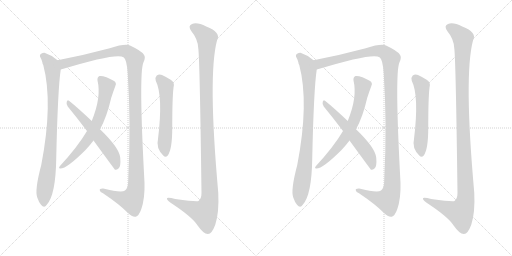
t = 0.00 s
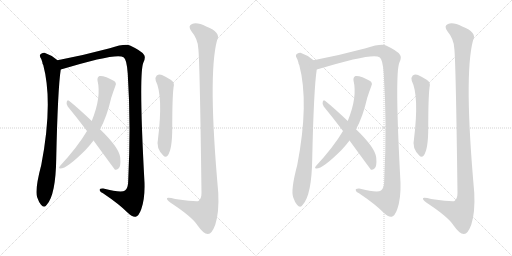
t = 2.28 s
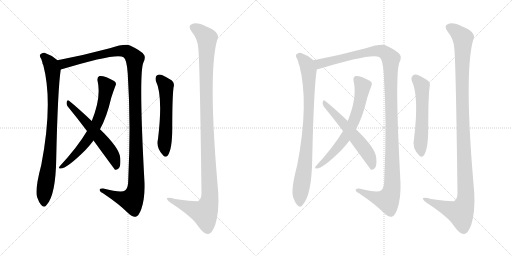
t = 4.55 s
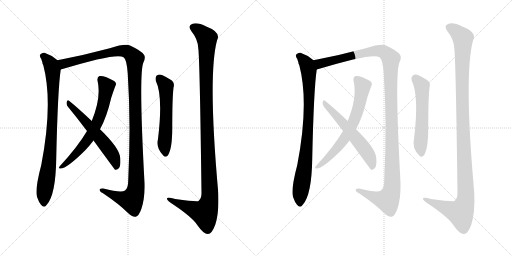
t = 6.82 s
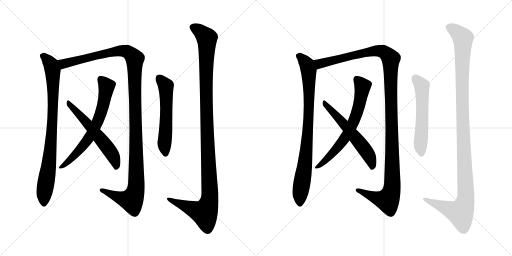
t = 9.10 s
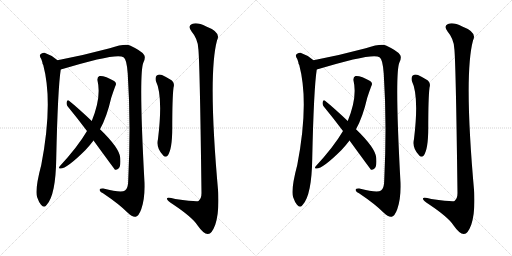
t = 11.37 s

The animated SVG that drew these frames (rendered in a browser with its animation timeline set to each time). Animation: 12 CSS @keyframes rules; one cycle of 11.37 s.

<svg version="1.1" viewBox="0 0 2048 1024" xmlns="http://www.w3.org/2000/svg">
  <g stroke="lightgray" stroke-dasharray="1,1" stroke-width="1" transform="scale(4, 4)">
    <line x1="0" y1="0" x2="256" y2="256"></line>
    <line x1="256" y1="0" x2="0" y2="256"></line>
    <line x1="128" y1="0" x2="128" y2="256"></line>
    <line x1="0" y1="128" x2="256" y2="128"></line>
    <line x1="256" y1="0" x2="512" y2="256"></line>
    <line x1="512" y1="0" x2="256" y2="256"></line>
    <line x1="384" y1="0" x2="384" y2="256"></line>
    <line x1="256" y1="128" x2="512" y2="128"></line>
  </g>
<g transform="scale(1, -1) translate(0, -850)">
   <style type="text/css">
    @keyframes keyframes0 {
      from {
       stroke: black;
       stroke-dashoffset: 862;
       stroke-width: 128;
       }
       74% {
       animation-timing-function: step-end;
       stroke: black;
       stroke-dashoffset: 0;
       stroke-width: 128;
       }
       to {
       stroke: black;
       stroke-width: 1024;
       }
       }
       #make-me-a-hanzi-animation-0 {
         animation: keyframes0 0.951497s both;
         animation-delay: 0.000000s;
         animation-timing-function: linear;
       }
    @keyframes keyframes1 {
      from {
       stroke: black;
       stroke-dashoffset: 1272;
       stroke-width: 128;
       }
       81% {
       animation-timing-function: step-end;
       stroke: black;
       stroke-dashoffset: 0;
       stroke-width: 128;
       }
       to {
       stroke: black;
       stroke-width: 1024;
       }
       }
       #make-me-a-hanzi-animation-1 {
         animation: keyframes1 1.285156s both;
         animation-delay: 0.951497s;
         animation-timing-function: linear;
       }
    @keyframes keyframes2 {
      from {
       stroke: black;
       stroke-dashoffset: 677;
       stroke-width: 128;
       }
       69% {
       animation-timing-function: step-end;
       stroke: black;
       stroke-dashoffset: 0;
       stroke-width: 128;
       }
       to {
       stroke: black;
       stroke-width: 1024;
       }
       }
       #make-me-a-hanzi-animation-2 {
         animation: keyframes2 0.800944s both;
         animation-delay: 2.236653s;
         animation-timing-function: linear;
       }
    @keyframes keyframes3 {
      from {
       stroke: black;
       stroke-dashoffset: 584;
       stroke-width: 128;
       }
       66% {
       animation-timing-function: step-end;
       stroke: black;
       stroke-dashoffset: 0;
       stroke-width: 128;
       }
       to {
       stroke: black;
       stroke-width: 1024;
       }
       }
       #make-me-a-hanzi-animation-3 {
         animation: keyframes3 0.725260s both;
         animation-delay: 3.037597s;
         animation-timing-function: linear;
       }
    @keyframes keyframes4 {
      from {
       stroke: black;
       stroke-dashoffset: 570;
       stroke-width: 128;
       }
       65% {
       animation-timing-function: step-end;
       stroke: black;
       stroke-dashoffset: 0;
       stroke-width: 128;
       }
       to {
       stroke: black;
       stroke-width: 1024;
       }
       }
       #make-me-a-hanzi-animation-4 {
         animation: keyframes4 0.713867s both;
         animation-delay: 3.762857s;
         animation-timing-function: linear;
       }
    @keyframes keyframes5 {
      from {
       stroke: black;
       stroke-dashoffset: 1179;
       stroke-width: 128;
       }
       79% {
       animation-timing-function: step-end;
       stroke: black;
       stroke-dashoffset: 0;
       stroke-width: 128;
       }
       to {
       stroke: black;
       stroke-width: 1024;
       }
       }
       #make-me-a-hanzi-animation-5 {
         animation: keyframes5 1.209473s both;
         animation-delay: 4.476724s;
         animation-timing-function: linear;
       }
    @keyframes keyframes6 {
      from {
       stroke: black;
       stroke-dashoffset: 862;
       stroke-width: 128;
       }
       74% {
       animation-timing-function: step-end;
       stroke: black;
       stroke-dashoffset: 0;
       stroke-width: 128;
       }
       to {
       stroke: black;
       stroke-width: 1024;
       }
       }
       #make-me-a-hanzi-animation-6 {
         animation: keyframes6 0.951497s both;
         animation-delay: 5.686197s;
         animation-timing-function: linear;
       }
    @keyframes keyframes7 {
      from {
       stroke: black;
       stroke-dashoffset: 1272;
       stroke-width: 128;
       }
       81% {
       animation-timing-function: step-end;
       stroke: black;
       stroke-dashoffset: 0;
       stroke-width: 128;
       }
       to {
       stroke: black;
       stroke-width: 1024;
       }
       }
       #make-me-a-hanzi-animation-7 {
         animation: keyframes7 1.285156s both;
         animation-delay: 6.637694s;
         animation-timing-function: linear;
       }
    @keyframes keyframes8 {
      from {
       stroke: black;
       stroke-dashoffset: 677;
       stroke-width: 128;
       }
       69% {
       animation-timing-function: step-end;
       stroke: black;
       stroke-dashoffset: 0;
       stroke-width: 128;
       }
       to {
       stroke: black;
       stroke-width: 1024;
       }
       }
       #make-me-a-hanzi-animation-8 {
         animation: keyframes8 0.800944s both;
         animation-delay: 7.922850s;
         animation-timing-function: linear;
       }
    @keyframes keyframes9 {
      from {
       stroke: black;
       stroke-dashoffset: 584;
       stroke-width: 128;
       }
       66% {
       animation-timing-function: step-end;
       stroke: black;
       stroke-dashoffset: 0;
       stroke-width: 128;
       }
       to {
       stroke: black;
       stroke-width: 1024;
       }
       }
       #make-me-a-hanzi-animation-9 {
         animation: keyframes9 0.725260s both;
         animation-delay: 8.723794s;
         animation-timing-function: linear;
       }
    @keyframes keyframes10 {
      from {
       stroke: black;
       stroke-dashoffset: 570;
       stroke-width: 128;
       }
       65% {
       animation-timing-function: step-end;
       stroke: black;
       stroke-dashoffset: 0;
       stroke-width: 128;
       }
       to {
       stroke: black;
       stroke-width: 1024;
       }
       }
       #make-me-a-hanzi-animation-10 {
         animation: keyframes10 0.713867s both;
         animation-delay: 9.449054s;
         animation-timing-function: linear;
       }
    @keyframes keyframes11 {
      from {
       stroke: black;
       stroke-dashoffset: 1179;
       stroke-width: 128;
       }
       79% {
       animation-timing-function: step-end;
       stroke: black;
       stroke-dashoffset: 0;
       stroke-width: 128;
       }
       to {
       stroke: black;
       stroke-width: 1024;
       }
       }
       #make-me-a-hanzi-animation-11 {
         animation: keyframes11 1.209473s both;
         animation-delay: 10.162921s;
         animation-timing-function: linear;
       }
</style>
<path d="M 170.0 598.0 Q 169.0 597.0 173.0 590.0 Q 213.0 439.0 165.0 190.0 Q 138.0 88.0 149.0 60.0 Q 155.0 42.0 164.0 31.0 Q 177.0 16.0 187.0 31.0 Q 223.0 70.0 225.0 217.0 Q 231.0 494.0 243.0 572.0 C 246.0 596.0 246.0 596.0 230.0 609.0 Q 206.0 630.0 178.0 639.0 Q 168.0 640.0 161.0 632.0 Q 157.0 626.0 165.0 614.0 Q 168.0 607.0 170.0 598.0 Z" fill="lightgray"></path> 
<path d="M 243.0 572.0 Q 469.0 641.0 494.0 621.0 Q 507.0 614.0 511.0 555.0 Q 524.0 356.0 513.0 131.0 Q 513.0 97.0 500.0 88.0 Q 485.0 78.0 413.0 96.0 Q 397.0 97.0 399.0 89.0 Q 400.0 82.0 412.0 77.0 Q 476.0 34.0 511.0 -1.0 Q 530.0 -20.0 543.0 -17.0 Q 555.0 -14.0 565.0 13.0 Q 580.0 56.0 578.0 119.0 Q 554.0 560.0 574.0 601.0 Q 584.0 622.0 575.0 632.0 Q 565.0 647.0 520.0 668.0 Q 501.0 677.0 439.0 657.0 Q 339.0 630.0 230.0 609.0 C 201.0 603.0 214.0 563.0 243.0 572.0 Z" fill="lightgray"></path> 
<path d="M 400.0 333.0 Q 427.0 381.0 445.0 459.0 Q 452.0 481.0 461.0 505.0 Q 467.0 514.0 461.0 522.0 Q 454.0 529.0 426.0 541.0 Q 407.0 548.0 398.0 546.0 Q 388.0 542.0 390.0 528.0 Q 406.0 462.0 367.0 366.0 L 348.0 326.0 Q 311.0 263.0 239.0 185.0 Q 233.0 178.0 239.0 176.0 Q 264.0 172.0 342.0 250.0 Q 360.0 269.0 374.0 288.0 L 400.0 333.0 Z" fill="lightgray"></path> 
<path d="M 374.0 288.0 Q 458.0 173.0 460.0 171.0 Q 467.0 170.0 474.0 176.0 Q 484.0 183.0 481.0 219.0 Q 478.0 258.0 400.0 333.0 L 367.0 366.0 Q 310.0 420.0 276.0 447.0 Q 270.0 453.0 267.0 443.0 Q 264.0 433.0 271.0 424.0 Q 308.0 379.0 348.0 326.0 L 374.0 288.0 Z" fill="lightgray"></path> 
<path d="M 623.0 527.0 Q 653.0 467.0 632.0 294.0 Q 623.0 258.0 653.0 228.0 Q 662.0 218.0 671.0 228.0 Q 689.0 253.0 689.0 338.0 Q 689.0 458.0 694.0 499.0 Q 701.0 521.0 681.0 532.0 Q 665.0 542.0 648.0 550.0 Q 636.0 554.0 627.0 548.0 Q 620.0 542.0 623.0 527.0 Z" fill="lightgray"></path> 
<path d="M 793.0 657.0 Q 799.0 621.0 806.0 78.0 Q 806.0 56.0 794.0 46.0 Q 787.0 42.0 701.0 54.0 Q 664.0 64.0 668.0 54.0 Q 669.0 47.0 693.0 32.0 Q 769.0 -19.0 789.0 -50.0 Q 814.0 -86.0 831.0 -86.0 Q 847.0 -87.0 861.0 -49.0 Q 877.0 0.0 873.0 80.0 Q 831.0 549.0 868.0 688.0 Q 886.0 721.0 825.0 744.0 Q 788.0 763.0 768.0 754.0 Q 749.0 747.0 767.0 723.0 Q 791.0 695.0 793.0 657.0 Z" fill="lightgray"></path> 
<path d="M 1194.0 598.0 Q 1193.0 597.0 1197.0 590.0 Q 1237.0 439.0 1189.0 190.0 Q 1162.0 88.0 1173.0 60.0 Q 1179.0 42.0 1188.0 31.0 Q 1201.0 16.0 1211.0 31.0 Q 1247.0 70.0 1249.0 217.0 Q 1255.0 494.0 1267.0 572.0 C 1270.0 596.0 1270.0 596.0 1254.0 609.0 Q 1230.0 630.0 1202.0 639.0 Q 1192.0 640.0 1185.0 632.0 Q 1181.0 626.0 1189.0 614.0 Q 1192.0 607.0 1194.0 598.0 Z" fill="lightgray"></path> 
<path d="M 1267.0 572.0 Q 1493.0 641.0 1518.0 621.0 Q 1531.0 614.0 1535.0 555.0 Q 1548.0 356.0 1537.0 131.0 Q 1537.0 97.0 1524.0 88.0 Q 1509.0 78.0 1437.0 96.0 Q 1421.0 97.0 1423.0 89.0 Q 1424.0 82.0 1436.0 77.0 Q 1500.0 34.0 1535.0 -1.0 Q 1554.0 -20.0 1567.0 -17.0 Q 1579.0 -14.0 1589.0 13.0 Q 1604.0 56.0 1602.0 119.0 Q 1578.0 560.0 1598.0 601.0 Q 1608.0 622.0 1599.0 632.0 Q 1589.0 647.0 1544.0 668.0 Q 1525.0 677.0 1463.0 657.0 Q 1363.0 630.0 1254.0 609.0 C 1225.0 603.0 1238.0 563.0 1267.0 572.0 Z" fill="lightgray"></path> 
<path d="M 1424.0 333.0 Q 1451.0 381.0 1469.0 459.0 Q 1476.0 481.0 1485.0 505.0 Q 1491.0 514.0 1485.0 522.0 Q 1478.0 529.0 1450.0 541.0 Q 1431.0 548.0 1422.0 546.0 Q 1412.0 542.0 1414.0 528.0 Q 1430.0 462.0 1391.0 366.0 L 1372.0 326.0 Q 1335.0 263.0 1263.0 185.0 Q 1257.0 178.0 1263.0 176.0 Q 1288.0 172.0 1366.0 250.0 Q 1384.0 269.0 1398.0 288.0 L 1424.0 333.0 Z" fill="lightgray"></path> 
<path d="M 1398.0 288.0 Q 1482.0 173.0 1484.0 171.0 Q 1491.0 170.0 1498.0 176.0 Q 1508.0 183.0 1505.0 219.0 Q 1502.0 258.0 1424.0 333.0 L 1391.0 366.0 Q 1334.0 420.0 1300.0 447.0 Q 1294.0 453.0 1291.0 443.0 Q 1288.0 433.0 1295.0 424.0 Q 1332.0 379.0 1372.0 326.0 L 1398.0 288.0 Z" fill="lightgray"></path> 
<path d="M 1647.0 527.0 Q 1677.0 467.0 1656.0 294.0 Q 1647.0 258.0 1677.0 228.0 Q 1686.0 218.0 1695.0 228.0 Q 1713.0 253.0 1713.0 338.0 Q 1713.0 458.0 1718.0 499.0 Q 1725.0 521.0 1705.0 532.0 Q 1689.0 542.0 1672.0 550.0 Q 1660.0 554.0 1651.0 548.0 Q 1644.0 542.0 1647.0 527.0 Z" fill="lightgray"></path> 
<path d="M 1817.0 657.0 Q 1823.0 621.0 1830.0 78.0 Q 1830.0 56.0 1818.0 46.0 Q 1811.0 42.0 1725.0 54.0 Q 1688.0 64.0 1692.0 54.0 Q 1693.0 47.0 1717.0 32.0 Q 1793.0 -19.0 1813.0 -50.0 Q 1838.0 -86.0 1855.0 -86.0 Q 1871.0 -87.0 1885.0 -49.0 Q 1901.0 0.0 1897.0 80.0 Q 1855.0 549.0 1892.0 688.0 Q 1910.0 721.0 1849.0 744.0 Q 1812.0 763.0 1792.0 754.0 Q 1773.0 747.0 1791.0 723.0 Q 1815.0 695.0 1817.0 657.0 Z" fill="lightgray"></path> 
      <clipPath id="make-me-a-hanzi-clip-0">
      <path d="M 170.0 598.0 Q 169.0 597.0 173.0 590.0 Q 213.0 439.0 165.0 190.0 Q 138.0 88.0 149.0 60.0 Q 155.0 42.0 164.0 31.0 Q 177.0 16.0 187.0 31.0 Q 223.0 70.0 225.0 217.0 Q 231.0 494.0 243.0 572.0 C 246.0 596.0 246.0 596.0 230.0 609.0 Q 206.0 630.0 178.0 639.0 Q 168.0 640.0 161.0 632.0 Q 157.0 626.0 165.0 614.0 Q 168.0 607.0 170.0 598.0 Z" fill="lightgray"></path>
      </clipPath>
      <path clip-path="url(#make-me-a-hanzi-clip-0)" d="M 171.0 627.0 L 189.0 612.0 L 208.0 579.0 L 213.0 489.0 L 206.0 297.0 L 176.0 36.0 " fill="none" id="make-me-a-hanzi-animation-0" stroke-dasharray="734 1468" stroke-linecap="round"></path>

      <clipPath id="make-me-a-hanzi-clip-1">
      <path d="M 243.0 572.0 Q 469.0 641.0 494.0 621.0 Q 507.0 614.0 511.0 555.0 Q 524.0 356.0 513.0 131.0 Q 513.0 97.0 500.0 88.0 Q 485.0 78.0 413.0 96.0 Q 397.0 97.0 399.0 89.0 Q 400.0 82.0 412.0 77.0 Q 476.0 34.0 511.0 -1.0 Q 530.0 -20.0 543.0 -17.0 Q 555.0 -14.0 565.0 13.0 Q 580.0 56.0 578.0 119.0 Q 554.0 560.0 574.0 601.0 Q 584.0 622.0 575.0 632.0 Q 565.0 647.0 520.0 668.0 Q 501.0 677.0 439.0 657.0 Q 339.0 630.0 230.0 609.0 C 201.0 603.0 214.0 563.0 243.0 572.0 Z" fill="lightgray"></path>
      </clipPath>
      <path clip-path="url(#make-me-a-hanzi-clip-1)" d="M 239.0 605.0 L 257.0 595.0 L 279.0 598.0 L 362.0 623.0 L 487.0 647.0 L 517.0 639.0 L 539.0 613.0 L 547.0 131.0 L 541.0 79.0 L 526.0 49.0 L 492.0 55.0 L 407.0 90.0 " fill="none" id="make-me-a-hanzi-animation-1" stroke-dasharray="1144 2288" stroke-linecap="round"></path>

      <clipPath id="make-me-a-hanzi-clip-2">
      <path d="M 400.0 333.0 Q 427.0 381.0 445.0 459.0 Q 452.0 481.0 461.0 505.0 Q 467.0 514.0 461.0 522.0 Q 454.0 529.0 426.0 541.0 Q 407.0 548.0 398.0 546.0 Q 388.0 542.0 390.0 528.0 Q 406.0 462.0 367.0 366.0 L 348.0 326.0 Q 311.0 263.0 239.0 185.0 Q 233.0 178.0 239.0 176.0 Q 264.0 172.0 342.0 250.0 Q 360.0 269.0 374.0 288.0 L 400.0 333.0 Z" fill="lightgray"></path>
      </clipPath>
      <path clip-path="url(#make-me-a-hanzi-clip-2)" d="M 403.0 533.0 L 426.0 505.0 L 416.0 440.0 L 389.0 359.0 L 360.0 304.0 L 322.0 252.0 L 242.0 181.0 " fill="none" id="make-me-a-hanzi-animation-2" stroke-dasharray="549 1098" stroke-linecap="round"></path>

      <clipPath id="make-me-a-hanzi-clip-3">
      <path d="M 374.0 288.0 Q 458.0 173.0 460.0 171.0 Q 467.0 170.0 474.0 176.0 Q 484.0 183.0 481.0 219.0 Q 478.0 258.0 400.0 333.0 L 367.0 366.0 Q 310.0 420.0 276.0 447.0 Q 270.0 453.0 267.0 443.0 Q 264.0 433.0 271.0 424.0 Q 308.0 379.0 348.0 326.0 L 374.0 288.0 Z" fill="lightgray"></path>
      </clipPath>
      <path clip-path="url(#make-me-a-hanzi-clip-3)" d="M 275.0 438.0 L 428.0 263.0 L 461.0 208.0 L 466.0 177.0 " fill="none" id="make-me-a-hanzi-animation-3" stroke-dasharray="456 912" stroke-linecap="round"></path>

      <clipPath id="make-me-a-hanzi-clip-4">
      <path d="M 623.0 527.0 Q 653.0 467.0 632.0 294.0 Q 623.0 258.0 653.0 228.0 Q 662.0 218.0 671.0 228.0 Q 689.0 253.0 689.0 338.0 Q 689.0 458.0 694.0 499.0 Q 701.0 521.0 681.0 532.0 Q 665.0 542.0 648.0 550.0 Q 636.0 554.0 627.0 548.0 Q 620.0 542.0 623.0 527.0 Z" fill="lightgray"></path>
      </clipPath>
      <path clip-path="url(#make-me-a-hanzi-clip-4)" d="M 636.0 538.0 L 661.0 510.0 L 664.0 498.0 L 658.0 283.0 L 662.0 234.0 " fill="none" id="make-me-a-hanzi-animation-4" stroke-dasharray="442 884" stroke-linecap="round"></path>

      <clipPath id="make-me-a-hanzi-clip-5">
      <path d="M 793.0 657.0 Q 799.0 621.0 806.0 78.0 Q 806.0 56.0 794.0 46.0 Q 787.0 42.0 701.0 54.0 Q 664.0 64.0 668.0 54.0 Q 669.0 47.0 693.0 32.0 Q 769.0 -19.0 789.0 -50.0 Q 814.0 -86.0 831.0 -86.0 Q 847.0 -87.0 861.0 -49.0 Q 877.0 0.0 873.0 80.0 Q 831.0 549.0 868.0 688.0 Q 886.0 721.0 825.0 744.0 Q 788.0 763.0 768.0 754.0 Q 749.0 747.0 767.0 723.0 Q 791.0 695.0 793.0 657.0 Z" fill="lightgray"></path>
      </clipPath>
      <path clip-path="url(#make-me-a-hanzi-clip-5)" d="M 775.0 738.0 L 793.0 730.0 L 828.0 694.0 L 825.0 426.0 L 839.0 54.0 L 818.0 -1.0 L 674.0 54.0 " fill="none" id="make-me-a-hanzi-animation-5" stroke-dasharray="1051 2102" stroke-linecap="round"></path>

      <clipPath id="make-me-a-hanzi-clip-6">
      <path d="M 1194.0 598.0 Q 1193.0 597.0 1197.0 590.0 Q 1237.0 439.0 1189.0 190.0 Q 1162.0 88.0 1173.0 60.0 Q 1179.0 42.0 1188.0 31.0 Q 1201.0 16.0 1211.0 31.0 Q 1247.0 70.0 1249.0 217.0 Q 1255.0 494.0 1267.0 572.0 C 1270.0 596.0 1270.0 596.0 1254.0 609.0 Q 1230.0 630.0 1202.0 639.0 Q 1192.0 640.0 1185.0 632.0 Q 1181.0 626.0 1189.0 614.0 Q 1192.0 607.0 1194.0 598.0 Z" fill="lightgray"></path>
      </clipPath>
      <path clip-path="url(#make-me-a-hanzi-clip-6)" d="M 1195.0 627.0 L 1213.0 612.0 L 1232.0 579.0 L 1237.0 489.0 L 1230.0 297.0 L 1200.0 36.0 " fill="none" id="make-me-a-hanzi-animation-6" stroke-dasharray="734 1468" stroke-linecap="round"></path>

      <clipPath id="make-me-a-hanzi-clip-7">
      <path d="M 1267.0 572.0 Q 1493.0 641.0 1518.0 621.0 Q 1531.0 614.0 1535.0 555.0 Q 1548.0 356.0 1537.0 131.0 Q 1537.0 97.0 1524.0 88.0 Q 1509.0 78.0 1437.0 96.0 Q 1421.0 97.0 1423.0 89.0 Q 1424.0 82.0 1436.0 77.0 Q 1500.0 34.0 1535.0 -1.0 Q 1554.0 -20.0 1567.0 -17.0 Q 1579.0 -14.0 1589.0 13.0 Q 1604.0 56.0 1602.0 119.0 Q 1578.0 560.0 1598.0 601.0 Q 1608.0 622.0 1599.0 632.0 Q 1589.0 647.0 1544.0 668.0 Q 1525.0 677.0 1463.0 657.0 Q 1363.0 630.0 1254.0 609.0 C 1225.0 603.0 1238.0 563.0 1267.0 572.0 Z" fill="lightgray"></path>
      </clipPath>
      <path clip-path="url(#make-me-a-hanzi-clip-7)" d="M 1263.0 605.0 L 1281.0 595.0 L 1303.0 598.0 L 1386.0 623.0 L 1511.0 647.0 L 1541.0 639.0 L 1563.0 613.0 L 1571.0 131.0 L 1565.0 79.0 L 1550.0 49.0 L 1516.0 55.0 L 1431.0 90.0 " fill="none" id="make-me-a-hanzi-animation-7" stroke-dasharray="1144 2288" stroke-linecap="round"></path>

      <clipPath id="make-me-a-hanzi-clip-8">
      <path d="M 1424.0 333.0 Q 1451.0 381.0 1469.0 459.0 Q 1476.0 481.0 1485.0 505.0 Q 1491.0 514.0 1485.0 522.0 Q 1478.0 529.0 1450.0 541.0 Q 1431.0 548.0 1422.0 546.0 Q 1412.0 542.0 1414.0 528.0 Q 1430.0 462.0 1391.0 366.0 L 1372.0 326.0 Q 1335.0 263.0 1263.0 185.0 Q 1257.0 178.0 1263.0 176.0 Q 1288.0 172.0 1366.0 250.0 Q 1384.0 269.0 1398.0 288.0 L 1424.0 333.0 Z" fill="lightgray"></path>
      </clipPath>
      <path clip-path="url(#make-me-a-hanzi-clip-8)" d="M 1427.0 533.0 L 1450.0 505.0 L 1440.0 440.0 L 1413.0 359.0 L 1384.0 304.0 L 1346.0 252.0 L 1266.0 181.0 " fill="none" id="make-me-a-hanzi-animation-8" stroke-dasharray="549 1098" stroke-linecap="round"></path>

      <clipPath id="make-me-a-hanzi-clip-9">
      <path d="M 1398.0 288.0 Q 1482.0 173.0 1484.0 171.0 Q 1491.0 170.0 1498.0 176.0 Q 1508.0 183.0 1505.0 219.0 Q 1502.0 258.0 1424.0 333.0 L 1391.0 366.0 Q 1334.0 420.0 1300.0 447.0 Q 1294.0 453.0 1291.0 443.0 Q 1288.0 433.0 1295.0 424.0 Q 1332.0 379.0 1372.0 326.0 L 1398.0 288.0 Z" fill="lightgray"></path>
      </clipPath>
      <path clip-path="url(#make-me-a-hanzi-clip-9)" d="M 1299.0 438.0 L 1452.0 263.0 L 1485.0 208.0 L 1490.0 177.0 " fill="none" id="make-me-a-hanzi-animation-9" stroke-dasharray="456 912" stroke-linecap="round"></path>

      <clipPath id="make-me-a-hanzi-clip-10">
      <path d="M 1647.0 527.0 Q 1677.0 467.0 1656.0 294.0 Q 1647.0 258.0 1677.0 228.0 Q 1686.0 218.0 1695.0 228.0 Q 1713.0 253.0 1713.0 338.0 Q 1713.0 458.0 1718.0 499.0 Q 1725.0 521.0 1705.0 532.0 Q 1689.0 542.0 1672.0 550.0 Q 1660.0 554.0 1651.0 548.0 Q 1644.0 542.0 1647.0 527.0 Z" fill="lightgray"></path>
      </clipPath>
      <path clip-path="url(#make-me-a-hanzi-clip-10)" d="M 1660.0 538.0 L 1685.0 510.0 L 1688.0 498.0 L 1682.0 283.0 L 1686.0 234.0 " fill="none" id="make-me-a-hanzi-animation-10" stroke-dasharray="442 884" stroke-linecap="round"></path>

      <clipPath id="make-me-a-hanzi-clip-11">
      <path d="M 1817.0 657.0 Q 1823.0 621.0 1830.0 78.0 Q 1830.0 56.0 1818.0 46.0 Q 1811.0 42.0 1725.0 54.0 Q 1688.0 64.0 1692.0 54.0 Q 1693.0 47.0 1717.0 32.0 Q 1793.0 -19.0 1813.0 -50.0 Q 1838.0 -86.0 1855.0 -86.0 Q 1871.0 -87.0 1885.0 -49.0 Q 1901.0 0.0 1897.0 80.0 Q 1855.0 549.0 1892.0 688.0 Q 1910.0 721.0 1849.0 744.0 Q 1812.0 763.0 1792.0 754.0 Q 1773.0 747.0 1791.0 723.0 Q 1815.0 695.0 1817.0 657.0 Z" fill="lightgray"></path>
      </clipPath>
      <path clip-path="url(#make-me-a-hanzi-clip-11)" d="M 1799.0 738.0 L 1817.0 730.0 L 1852.0 694.0 L 1849.0 426.0 L 1863.0 54.0 L 1842.0 -1.0 L 1698.0 54.0 " fill="none" id="make-me-a-hanzi-animation-11" stroke-dasharray="1051 2102" stroke-linecap="round"></path>

</g>
</svg>
